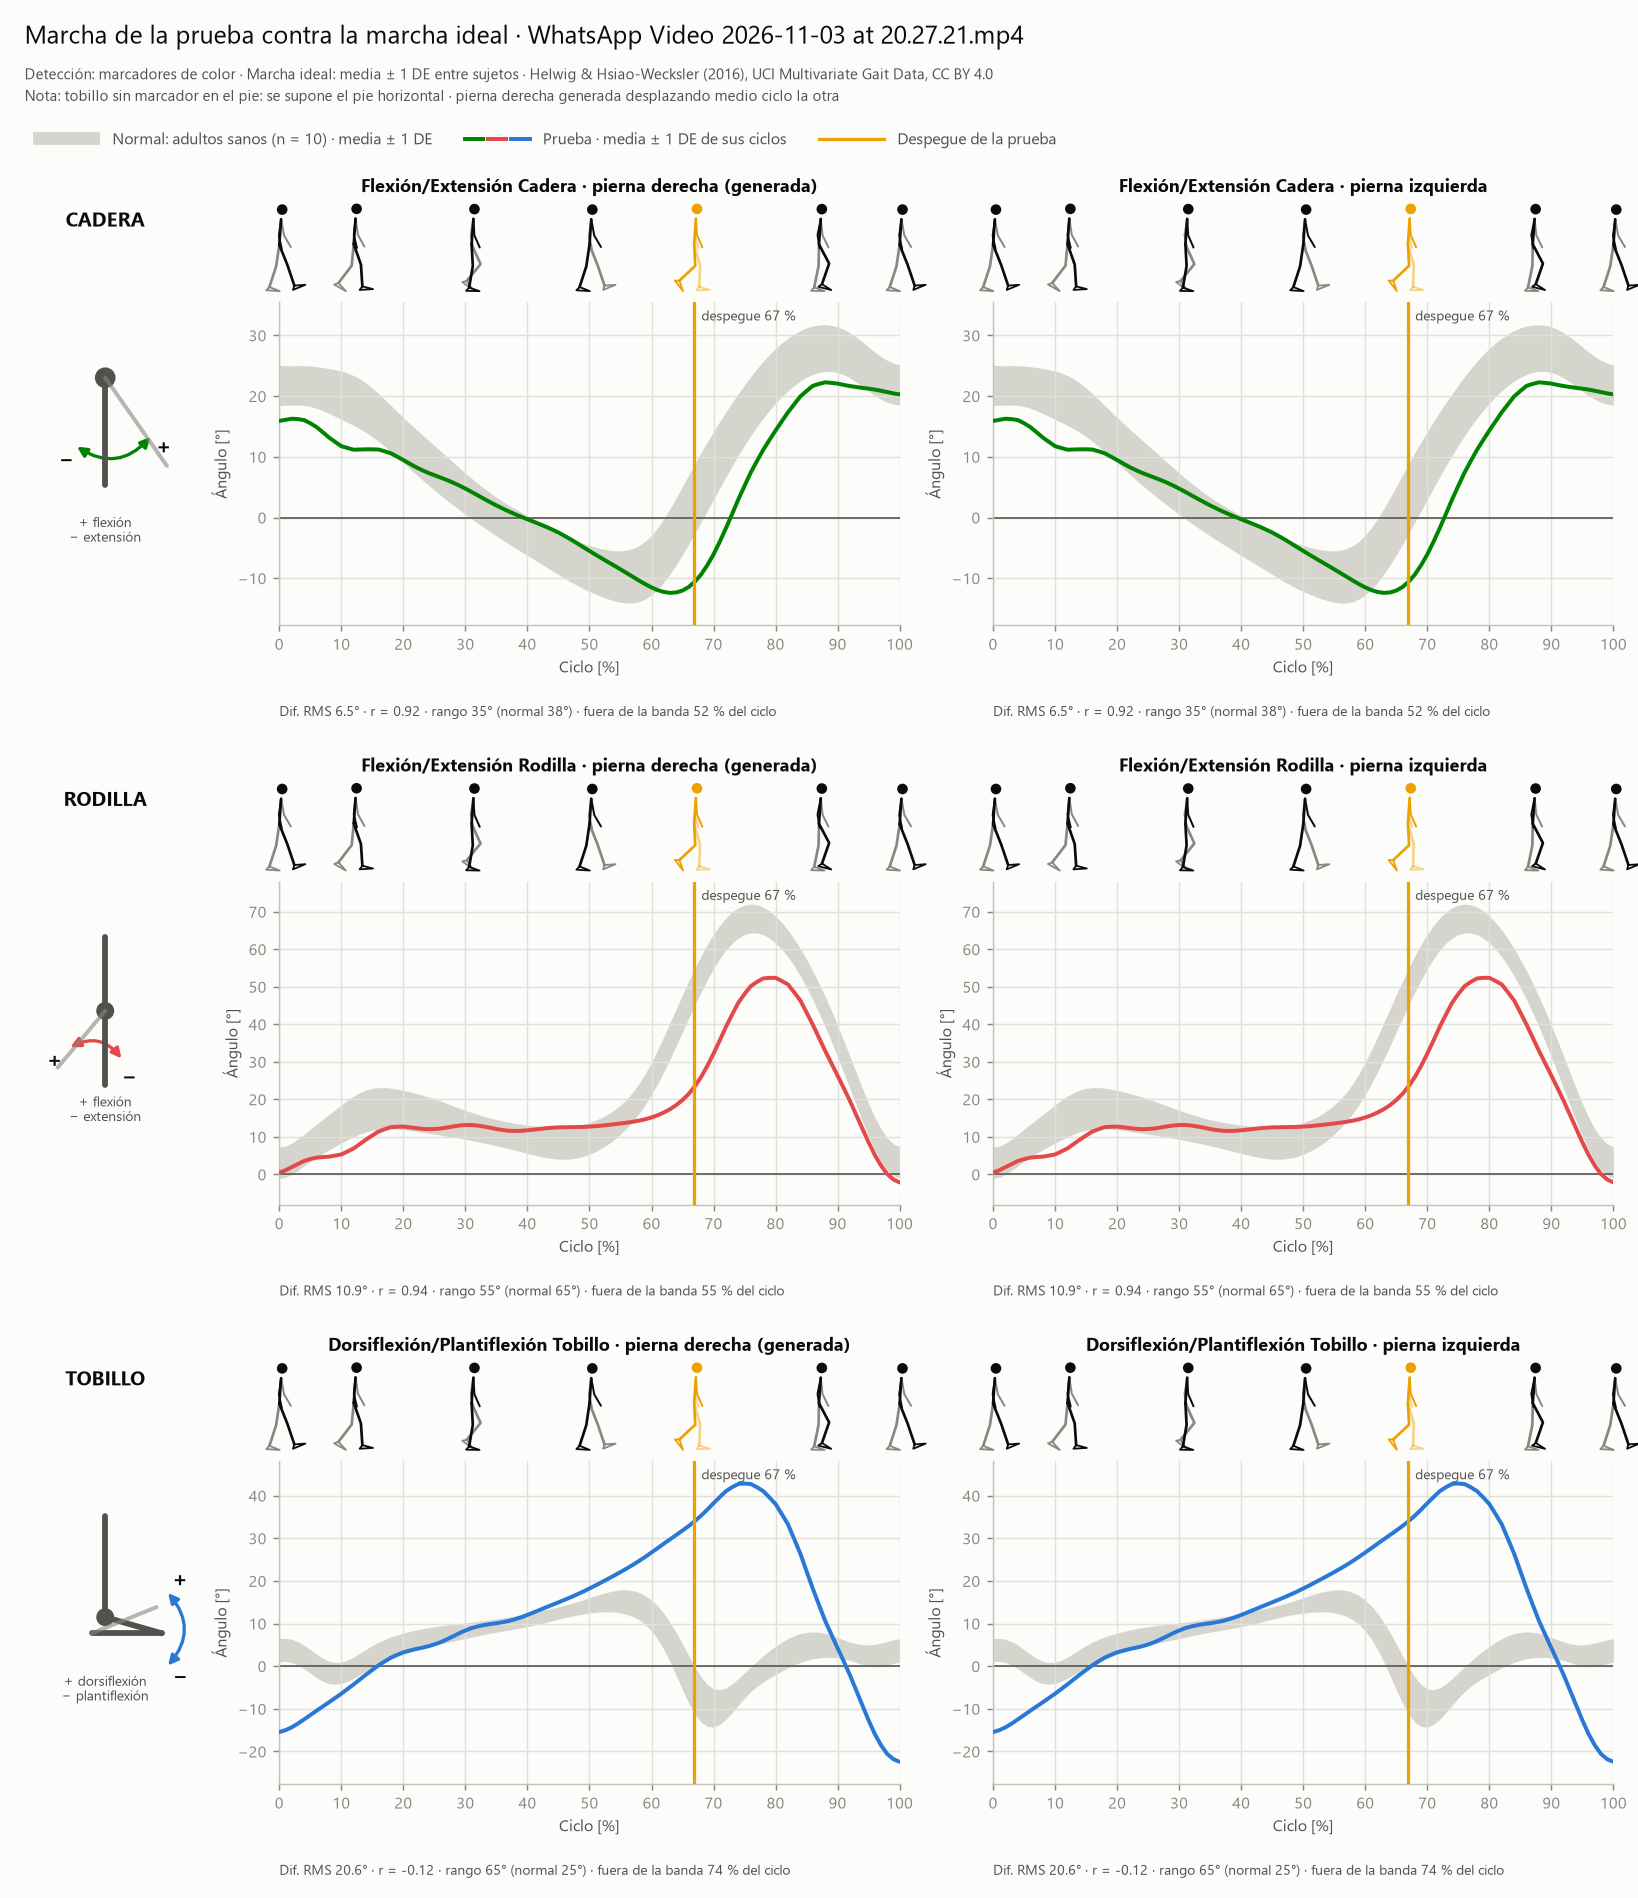

The file beside this chart, header and first rows:
marcha_ideal, articulacion, pierna, origen, ciclos, min, max, rango, normal_min, normal_max, normal_rango, dif_media, dif_rms, correlacion, fuera_banda_pct, de_media_prueba
Normal: adultos sanos (n = 10), cadera, derecha, sintetica, 1, -12.4, 22.28, 34.68, -9.72, 27.92, 37.64, -4.06, 6.55, 0.92, 52.48, 0.0
Normal: adultos sanos (n = 10), cadera, izquierda, medida, 1, -12.4, 22.28, 34.68, -9.72, 27.92, 37.64, -4.06, 6.55, 0.92, 52.48, 0.0
Normal: adultos sanos (n = 10), rodilla, derecha, sintetica, 1, -2.14, 52.4, 54.54, 3.12, 68.21, 65.09, -6.94, 10.85, 0.94, 55.45, 0.0
Normal: adultos sanos (n = 10), rodilla, izquierda, medida, 1, -2.14, 52.4, 54.54, 3.12, 68.21, 65.09, -6.94, 10.85, 0.94, 55.45, 0.0
Normal: adultos sanos (n = 10), tobillo, derecha, sintetica, 1, -22.43, 42.87, 65.3, -9.79, 15.23, 25.01, 7.16, 20.6, -0.12, 74.26, 0.0
Normal: adultos sanos (n = 10), tobillo, izquierda, medida, 1, -22.43, 42.87, 65.3, -9.79, 15.23, 25.01, 7.16, 20.6, -0.12, 74.26, 0.0
